Run: headless pygame with SDL's dummy video driver; simulated clock (each Clock.tick advances the game by its frame time, no real sleeping); random seed 0; keys injected as events and as key.get_pressed() state; no mouse input.
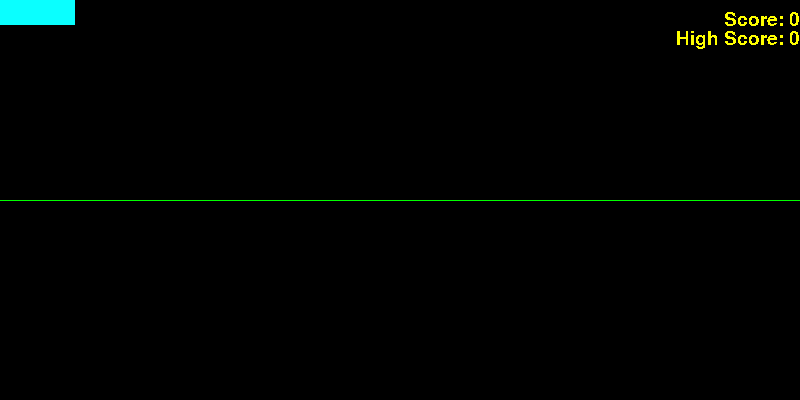
Frame 1 of 4 · flips 1–60 · no input
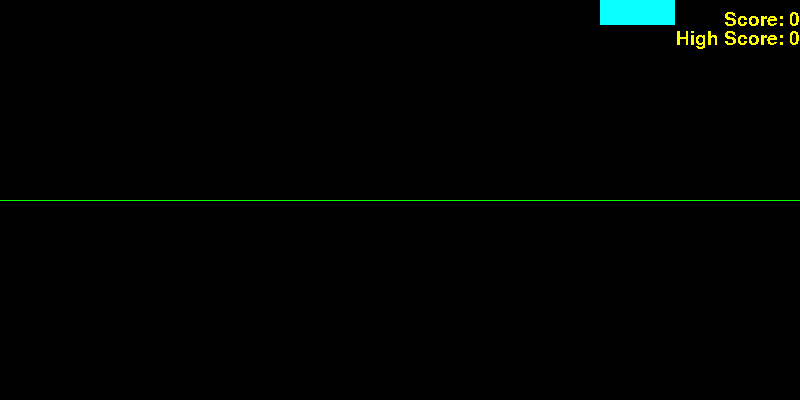
Frame 2 of 4 · flips 61–180 · tapped SPACE, RETURN · held RIGHT (→), D
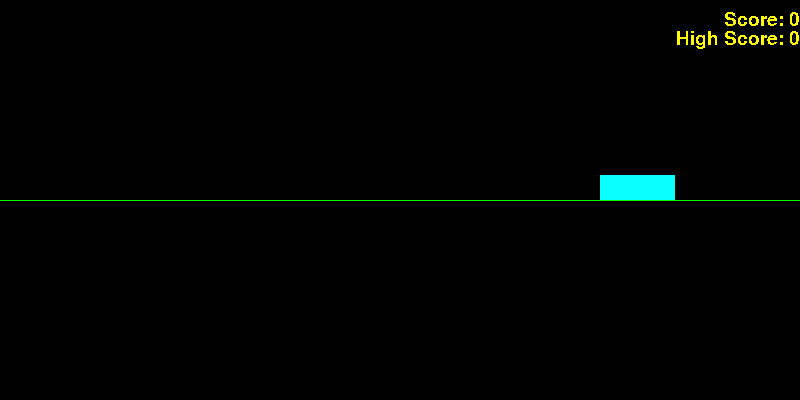
Frame 3 of 4 · flips 181–300 · held DOWN (↓), S
Frame 4 of 4 · flips 301–420 · held LEFT (←), A, UP (↑), W · screen same as frame 1, image omitted

The pygame program that drew these frames:

import pygame
import time
from pygame.locals import (
    K_UP,
    K_DOWN,
    K_LEFT,
    K_RIGHT
)
import random # we use randomness for the position and speed of enemies

high_score = 0
score = 0

class gameState():
    super_position = False
    not_switch = False


SCREEN_WIDTH = 800
SCREEN_HEIGHT = 400
SCREEN_HALF_HEIGHT = SCREEN_HEIGHT // 2

PLAYER_WIDTH = 75
PLAYER_HEIGHT = 25

pygame.init()
screen = pygame.display.set_mode([SCREEN_WIDTH, SCREEN_HEIGHT])

class Shell(pygame.sprite.Sprite):
    def __init__(self, x, y):
        super(Shell, self).__init__()
        self.surf = pygame.Surface((10, 5)) # shells are smaller than enemies
        self.surf.fill((255, 0, 0)) # the color of shells
        self.rect = self.surf.get_rect(
            center=(
                x,
                y
            )
        )
        self.speed = 25

    def update(self):
        self.rect.move_ip(self.speed, 0)
        if self.rect.left > SCREEN_WIDTH: # remove any enemy moveing out side of the screen
            self.kill() # a nice method inherited from Sprite()

class Player(pygame.sprite.Sprite): # define this class before the infinite loop
    def __init__(self):
        super(Player, self).__init__() # execute the __init__ method of the parent (Sprite object)
        self.surf = pygame.Surface((PLAYER_WIDTH, PLAYER_HEIGHT)) # create a surface <- our photonic ship
        self.surf.fill((10, 255, 255)) # color of our photonic ship
        self.rect = self.surf.get_rect() # create a variable to access the surface as a rectangle
        self.shoot = False
        self.shells = pygame.sprite.Group() # keep all shots
    
    def update(self, pressed_keys): # we move the rectangular with (x,y)
        if gameState.super_position:
            return
        if self.shoot:
            new_shell = Shell(player.rect.right, player.rect.centery)
            self.shells.add(new_shell)
            self.shoot = False
        if pressed_keys[K_UP]:
            self.rect.move_ip(0, -5)
        if pressed_keys[K_DOWN]:
            self.rect.move_ip(0, 5)
        if pressed_keys[K_LEFT]:
            self.rect.move_ip(-5, 0)
        if pressed_keys[K_RIGHT]:
            self.rect.move_ip(5, 0)
        # Keep player on the screen
        if self.rect.left < 0:
            self.rect.left = 0
        if self.rect.right > SCREEN_WIDTH:
            self.rect.right = SCREEN_WIDTH
        # Not is applied - lower screen
        if gameState.not_switch:
            if self.rect.top <= SCREEN_HALF_HEIGHT:
                self.rect.top = SCREEN_HALF_HEIGHT
            if self.rect.bottom >= SCREEN_HEIGHT:
                self.rect.bottom = SCREEN_HEIGHT
        # upper screen
        else:
            if self.rect.top <= 0:
                self.rect.top = 0
            if self.rect.bottom >= SCREEN_HALF_HEIGHT:
                self.rect.bottom = SCREEN_HALF_HEIGHT
            
class Enemy(pygame.sprite.Sprite):
    def __init__(self):
        super(Enemy, self).__init__()
        self.surf = pygame.Surface((20, 10)) # Enemies are smaller than our photonic ship
        self.surf.fill((255, 255, 255)) # the color of enemies - would you like to try different colors here?
        self.rect = self.surf.get_rect( # their positions are random but still they should appear on the right side
            center=(
                random.randint(SCREEN_WIDTH + 20, SCREEN_WIDTH + 100), # position of x
                random.randint(0, SCREEN_HEIGHT), # position of y
            )
        )
        self.speed = random.randint(3, 10) # we assign a random speed - how many pixel to move to the left in each frame

    def update(self):
        if gameState.super_position:
            if pressed_keys[K_UP]:
                self.rect.move_ip(0, -5)
            if pressed_keys[K_DOWN]:
                self.rect.move_ip(0, 5)
        self.rect.move_ip(-self.speed, 0)

        if self.rect.right < 0: # remove any enemy moveing out side of the screen
            self.kill() # a nice method inherited from Sprite()

def display_msg(msg: str):
    my_font = pygame.font.SysFont('Comic Sans MS', 28) # create a font object
    # we create a text surface to blit on the screen
    text_surface = my_font.render(msg, False, (255,255,0),(0,0,0)) # message / anti-aliasing effect / text color / background color
    screen.blit(text_surface, (SCREEN_WIDTH/8, SCREEN_HEIGHT/2-text_surface.get_height()/2)) # blit the text on the screen with the specified position
    pygame.display.flip() # show everything since the last frame
    clock.tick(60) # set the FPS rate
    time.sleep(0.5)

player = Player() # define an instance -> our photonic ship
player2 = Player()

enemies = pygame.sprite.Group() # keep all enemies - the enemies will be added in the game infinite loop
all_sprites = pygame.sprite.Group() # keep all enemies and player(s)
all_sprites.add(player) # add the player here

clock = pygame.time.Clock() # define a clock object to set the FPS later inside the loop

CREATING_ENEMY_TIME_INTERVAL = 1250 # later we can set it to different values if we wish
ADDENEMY = pygame.USEREVENT + 1 # each event is associated with an integer
pygame.time.set_timer(ADDENEMY, CREATING_ENEMY_TIME_INTERVAL)

QUANTUM_EVENT_INTERVAL = 6000
QUANTUM_EVENT = pygame.USEREVENT
pygame.time.set_timer(QUANTUM_EVENT, QUANTUM_EVENT_INTERVAL)

there_is_message = False
running = True
playing = True
while running:
    if playing:
        for event in pygame.event.get(): # check all events one by one since the last frame 
            if event.type == pygame.KEYDOWN:
                if event.key == pygame.K_SPACE:
                    player.shoot = True
                elif event.key == pygame.K_ESCAPE:
                    running = False # let's exit the game if the player press "ESC"
            if event.type == pygame.QUIT: # if the window is closed
                running = False
            elif event.type == ADDENEMY:  # we catch the new event here and then we will create a new enemy
                new_enemy = Enemy()
                enemies.add(new_enemy)  # add the new enemy
                all_sprites.add(new_enemy)  # add the new enemy
                score += 1
            elif event.type == QUANTUM_EVENT:
                rand = random.randint(0, 300)

                # NOT op
                if rand < 150:
                    if gameState.super_position:
                        continue #?
                    display_msg("NOT operation")
                    if gameState.not_switch:
                        player.rect.y = player.rect.y - SCREEN_HALF_HEIGHT
                        gameState.not_switch = False
                    else:
                        player.rect.y = player.rect.y + SCREEN_HALF_HEIGHT
                        gameState.not_switch = True
                # HADAMARD
                elif rand < 300:
                    display_msg("HADAMARD operation")
                    gameState.super_position = not gameState.super_position
                    if gameState.super_position:
                        player2.rect.x = player.rect.x
                        player2.rect.y = player.rect.y - SCREEN_HALF_HEIGHT if gameState.not_switch else player.rect.y + SCREEN_HALF_HEIGHT
    else:
        for event in pygame.event.get():
            if event.type == pygame.KEYDOWN:
                if event.key == pygame.K_r and not playing:
                    score = 0
                    for enemy in enemies:
                        enemy.kill()
                    playing = True
                elif event.key == pygame.K_ESCAPE:
                    running = False # let's exit the game if the player press "ESC"
            
    screen.fill((0, 0, 0)) # the screen background color is set to black (Red=0,Green=0,Blue=0)
    # draw a line on the screen with specified color and starting and ending coordinates, from (x1,y1) to (x2,y2)
    pygame.draw.line(screen, (0, 255, 0), (0, SCREEN_HALF_HEIGHT), (SCREEN_WIDTH, SCREEN_HALF_HEIGHT))
    pressed_keys = pygame.key.get_pressed()

    if playing:
        player.update(pressed_keys)
        player.shells.update()
        enemies.update() # a nice property of sprite groups
        for entity in enemies:
            screen.blit(entity.surf, entity.rect)

        if gameState.super_position:
            p1_collides = pygame.sprite.spritecollideany(player, enemies)
            p2_collides = pygame.sprite.spritecollideany(player2, enemies)
            if p1_collides or p2_collides:
                display_msg("Measurment in progress")

                rand = random.randint(0,1)
                if (rand and p1_collides) or (not rand and p2_collides):
                    playing = False
                else:
                    display_msg("You were not hit by the enemy")
                    gameState.super_position = False
                    if p1_collides:
                        gameState.not_switch = not gameState.not_switch
                        player.rect.x = player2.rect.x
                        player.rect.y = player2.rect.y
        
        else:
            if pygame.sprite.spritecollideany(player, enemies): # check if "player" is hit by any entity in the "enemies" group
                playing = False


        screen.blit(player.surf, player.rect) # player is "transferred as a block" on the screen

        for shell in player.shells:
            screen.blit(shell.surf, shell.rect)
            killed_enemy = pygame.sprite.spritecollideany(shell, enemies)
            if killed_enemy:
                killed_enemy.kill()

        if gameState.super_position:
            screen.blit(player2.surf, player2.rect)

        # Display score and highscore
        my_font = pygame.font.SysFont('Comic Sans MS', 28) # create a font object
        # we create a text surface to blit on the screen
        score_text = my_font.render(f"Score: {score}", False, (255,255,0),(0,0,0)) # message / anti-aliasing effect / text color / background color
        high_score_text = my_font.render(f"High Score: {high_score if high_score > score else score}", False, (255,255,0),(0,0,0))
        screen.blit(score_text, (SCREEN_WIDTH - score_text.get_width(), 10)) # blit the text on the screen with the specified position
        screen.blit(high_score_text, (SCREEN_WIDTH - high_score_text.get_width(), 10+score_text.get_height())) # blit the text on the screen with the specified position
        pygame.display.flip() # show everything since the last frame
        clock.tick(60) # set the FPS rate
    
    else:
        font = pygame.font.SysFont('Comic Sans MS', 28) # create a font object
        text = font.render("Press 'R' to reload or 'ESC' to exit", False, (255, 100, 100))
        
        screen.blit(text, (SCREEN_WIDTH/2, SCREEN_HEIGHT/2))

        high_score_text = font.render(f"Your score: {score} High score: {high_score}", False, (255, 0, 0))
        screen.blit(high_score_text, (SCREEN_WIDTH/2, SCREEN_HEIGHT/2 + 28))
        if score > high_score or score == high_score:
            high_score = score
            congrats = font.render("New high score!", False, (255, 0, 0))
            screen.blit(congrats, (SCREEN_WIDTH/2, SCREEN_HEIGHT/2 + 56))

        pygame.display.flip() # show everything since the last frame
    
    ##    

if there_is_message: 
    time.sleep(2) # sleep for 2 seconds
